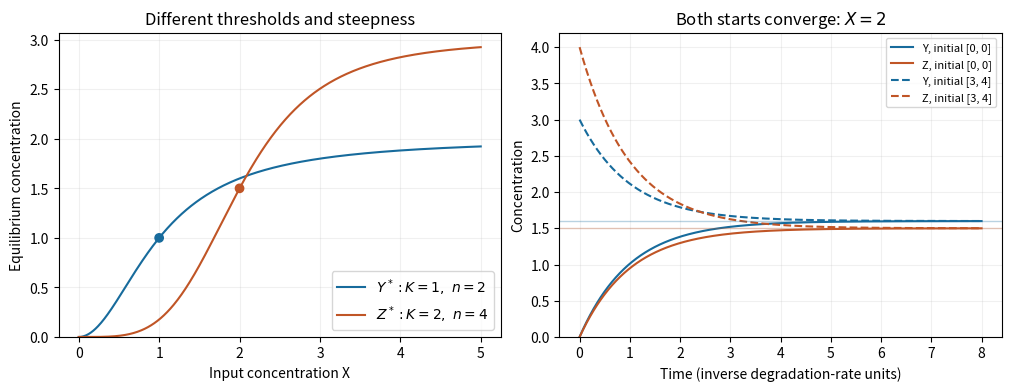

Recreate this plot in Python.
"""Independent Hill responses and trajectories; Python 3.14/matplotlib 3.10.7.

Write paper-3-single-gene.png to the current working directory.
"""
from pathlib import Path
import numpy as np
import matplotlib
matplotlib.use('Agg')
import matplotlib.pyplot as plt


def hill(u, K, n):
    u = np.asarray(u)
    return u**n / (K**n + u**n)


def rhs(s, X):
    Y, Z = s
    return np.array([2*hill(X, 1, 2)-Y, 3*hill(X, 2, 4)-Z])


def integrate(f, initial, times):
    out = np.empty((len(times), len(initial)))
    out[0] = initial
    for j, dt in enumerate(np.diff(times)):
        s = out[j]
        k1 = f(s)
        k2 = f(s+dt*k1/2)
        k3 = f(s+dt*k2/2)
        k4 = f(s+dt*k3)
        out[j+1] = s + dt*(k1+2*k2+2*k3+k4)/6
    return out


def main():
    plt.rcParams.update({'font.size': 10, 'figure.facecolor': 'white'})
    fig, axes = plt.subplots(1, 2, figsize=(10, 3.8), constrained_layout=True)
    X = np.linspace(0, 5, 501)
    axes[0].plot(X, 2*hill(X, 1, 2), label=r'$Y^*: K=1,\ n=2$', color='#176b9c')
    axes[0].plot(X, 3*hill(X, 2, 4), label=r'$Z^*: K=2,\ n=4$', color='#c05526')
    axes[0].scatter([1,2], [1,1.5], color=['#176b9c','#c05526'], zorder=4)
    axes[0].set(xlabel='Input concentration X', ylabel='Equilibrium concentration', title='Different thresholds and steepness')
    axes[0].legend(loc='lower right')
    t = np.linspace(0, 8, 801)
    for initial, ls in [([0,0], '-'), ([3,4], '--')]:
        out = integrate(lambda s: rhs(s, 2), initial, t)
        exact = np.array([1.6,1.5])+(np.array(initial)-[1.6,1.5])*np.exp(-t[:,None])
        assert np.max(np.abs(out-exact)) < 1e-8
        axes[1].plot(t, out[:,0], ls, color='#176b9c', label=f'Y, initial {initial}')
        axes[1].plot(t, out[:,1], ls, color='#c05526', label=f'Z, initial {initial}')
    axes[1].axhline(1.6, color='#176b9c', alpha=.3, lw=1)
    axes[1].axhline(1.5, color='#c05526', alpha=.3, lw=1)
    axes[1].set(xlabel='Time (inverse degradation-rate units)', ylabel='Concentration', title=r'Both starts converge: $X=2$')
    axes[1].legend(fontsize=8)
    for ax in axes:
        ax.grid(alpha=.18);ax.set_ylim(bottom=0)
    fig.savefig(Path('paper-3-single-gene.png'), dpi=125, facecolor='white')
    plt.close(fig)


if __name__ == '__main__':
    main()
